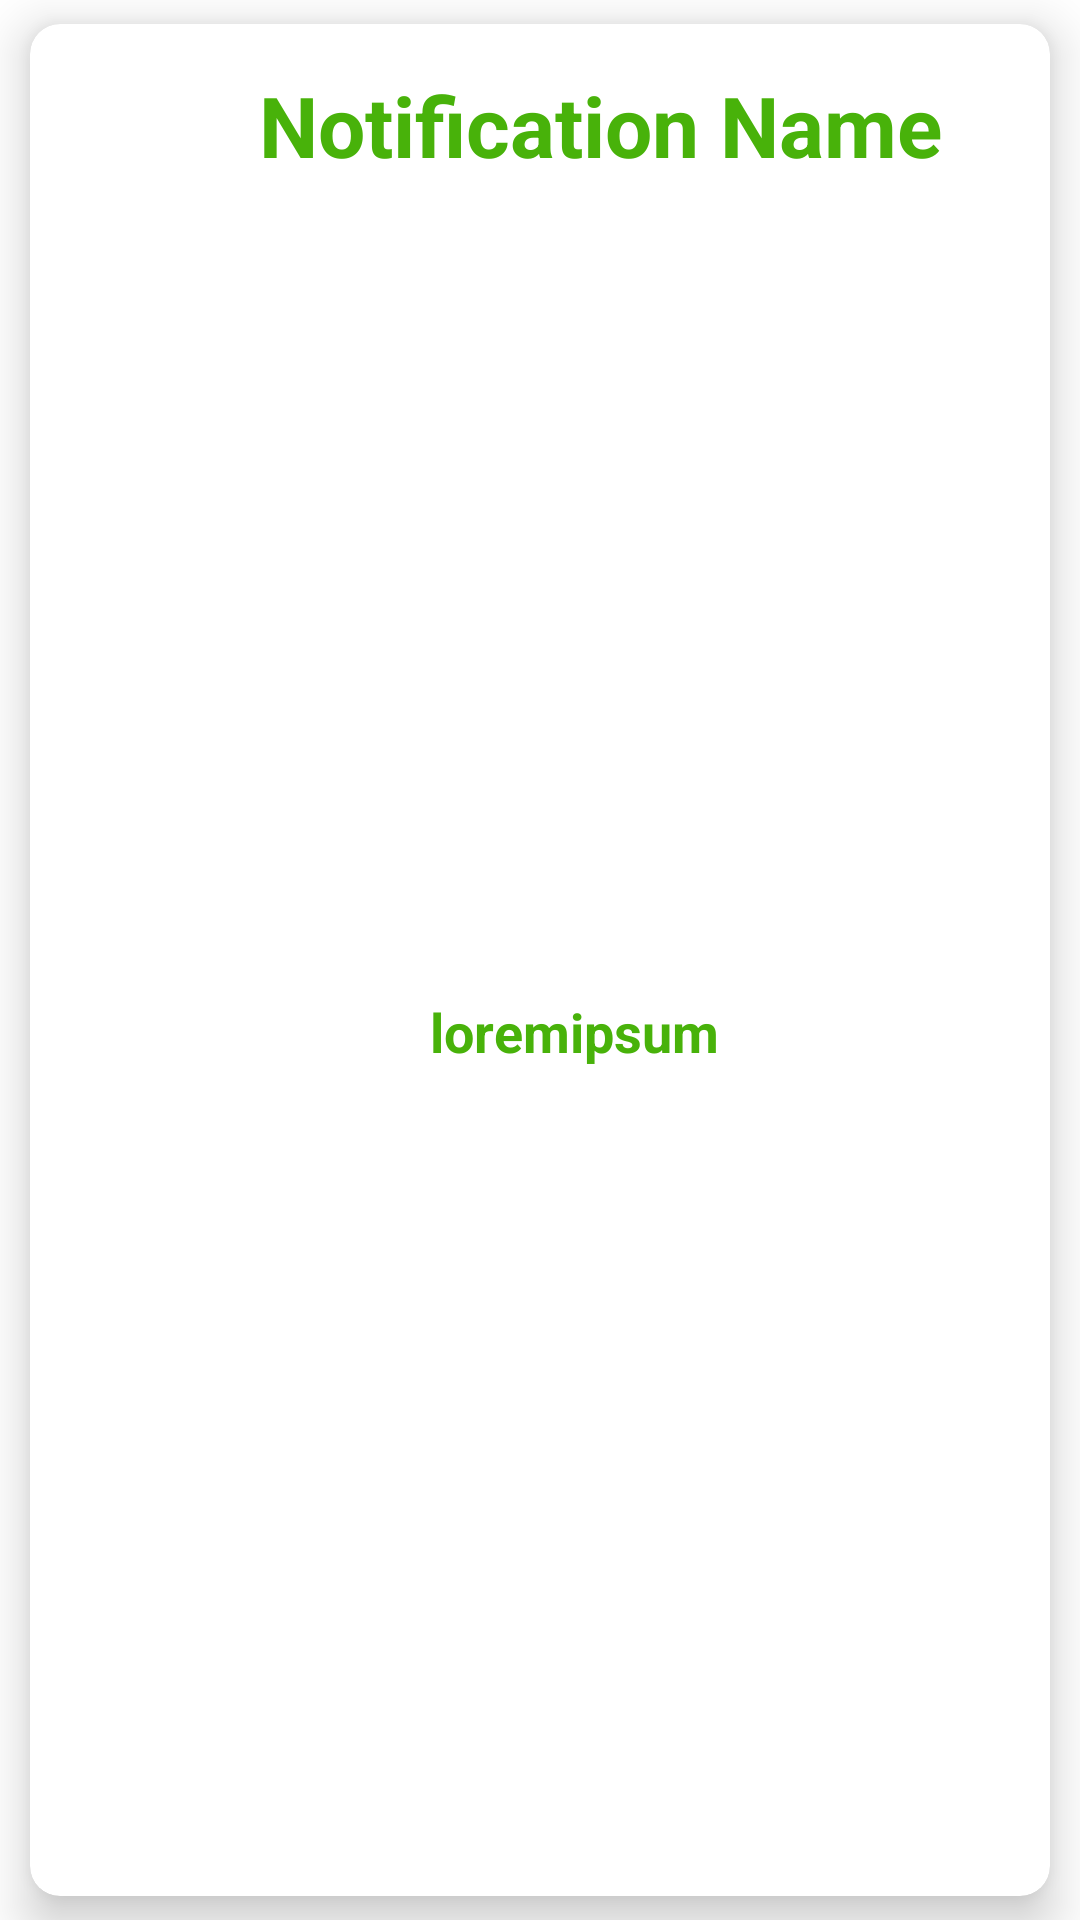

Write the Android layout XML for this screen, with the resource values it uses.
<!-- AndroidManifest.xml: application theme Theme.SWMC -->
<!-- res/layout/supervisor_notifications_row.xml -->
<?xml version="1.0" encoding="utf-8"?>
<androidx.constraintlayout.widget.ConstraintLayout xmlns:android="http://schemas.android.com/apk/res/android"
    xmlns:app="http://schemas.android.com/apk/res-auto"
    xmlns:tools="http://schemas.android.com/tools"
    android:layout_width="match_parent"
    android:layout_height="wrap_content"
    >
    <androidx.cardview.widget.CardView
        android:layout_width="match_parent"
        android:layout_height="match_parent"
        android:layout_marginEnd="10sp"
        android:layout_marginStart="10sp"
        android:layout_marginBottom="8sp"
        android:layout_marginTop="8sp"
        app:layout_constraintBottom_toBottomOf="parent"
        app:layout_constraintEnd_toEndOf="parent"
        app:layout_constraintStart_toStartOf="parent"
        app:layout_constraintTop_toTopOf="parent"
        app:cardElevation="10dp"
        app:cardCornerRadius="10sp"

        >
        <androidx.constraintlayout.widget.ConstraintLayout
            android:layout_width="match_parent"
            android:layout_height="match_parent"
            android:padding="5sp"
            >
            <ImageView
                android:id="@+id/info"
                android:layout_width="40sp"
                android:layout_height="40sp"
                android:src="@drawable/info"
                app:layout_constraintStart_toStartOf="parent"
                tools:ignore="MissingConstraints"
                android:layout_marginStart="10sp"
                app:layout_constraintTop_toTopOf="parent"
                app:layout_constraintBottom_toBottomOf="parent"
                />

            <TextView
                android:id="@+id/supervisor_notification_title"
                android:layout_width="250sp"
                android:layout_height="wrap_content"
                android:layout_marginStart="10sp"
                android:layout_marginTop="10dp"
                android:text="Notification Name"
                android:textAlignment="center"
                android:textColor="@color/green"
                android:textSize="28sp"
                android:textStyle="bold"
                app:layout_constraintStart_toEndOf="@id/info"
                app:layout_constraintTop_toTopOf="parent" />

            <TextView
                android:id="@+id/supervisor_notification_body"
                android:layout_width="250sp"
                android:layout_height="wrap_content"
                android:layout_marginTop="10sp"
                android:layout_marginStart="10sp"
                android:text="loremipsum    "
                android:layout_marginBottom="10sp"
                android:textAlignment="center"
                android:textColor="@color/green"
                android:textSize="18sp"
                android:textStyle="bold"
                app:layout_constraintTop_toBottomOf="@id/supervisor_notification_title"
                app:layout_constraintStart_toEndOf="@id/info"
                app:layout_constraintBottom_toBottomOf="parent"
                />

        </androidx.constraintlayout.widget.ConstraintLayout>
    </androidx.cardview.widget.CardView>

</androidx.constraintlayout.widget.ConstraintLayout>
<!-- resources referenced by this layout -->
<resources>
  <color name="green">#48b20A</color>
  <style name="Theme.SWMC" parent="Theme.MaterialComponents.DayNight.DarkActionBar">
          
          <item name="colorPrimary">@color/purple_500</item>
          <item name="colorPrimaryVariant">@color/purple_700</item>
          <item name="colorOnPrimary">@color/white</item>
          
          <item name="colorSecondary">@color/teal_200</item>
          <item name="colorSecondaryVariant">@color/teal_700</item>
          <item name="colorOnSecondary">@color/black</item>
          
          <item name="android:statusBarColor" tools:targetApi="l">?attr/colorPrimaryVariant</item>
          
      </style>
  <color name="purple_500">#48b20A</color>
  <color name="purple_700">#48b20A</color>
  <color name="white">#FFFFFFFF</color>
  <color name="teal_200">#FF03DAC5</color>
  <color name="teal_700">#FF018786</color>
  <color name="black">#FF000000</color>
</resources>
